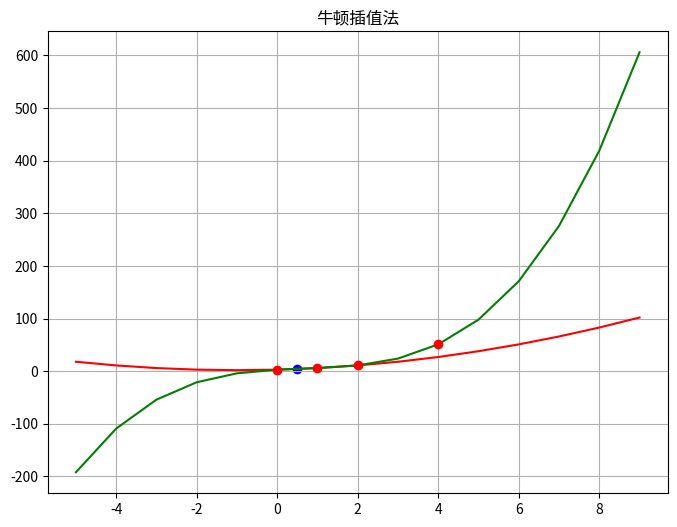

Write the Python code that produced this figure.
# -*- coding: utf-8 -*-
"""
Created on Tue Dec  4 21:16:01 2018

@author: Admin

牛顿插值法（引入书上P134例题4-13）
                            插值函数表
                 ———————————————————————————————
                    x   0    1     2      4
                    y   3    6     11     51 
                 ———————————————————————————————

"""

import numpy as np
import matplotlib.pyplot as plt

x = np.arange(-5,10,1)

xn = [0,1,2,4]
fx = [3,6,11,51]  #定义一个三阶
fx1_0 = (fx[1] - fx[0])/(xn[1] - xn[0])
fx2_1 = (fx[2] - fx[1])/(xn[2] - xn[1])
fx3_2 = (fx[3] - fx[2])/(xn[3] - xn[2])
fx2_1_0 = (fx2_1 - fx1_0)/(xn[2] - xn[0])
fx3_2_1 = (fx3_2 - fx2_1)/(xn[3] - xn[1])
fx3_2_1_0 = (fx3_2_1 - fx2_1_0)/(xn[3] - xn[0])

def N_2x(x):
    return fx[0] + fx1_0*(x - xn[0]) + fx2_1_0*(x - xn[0])*(x - xn[1])   
    
def N_3x(x):
    N_2x(x)
    return N_2x(x) + fx3_2_1_0*(x - xn[0])*(x - xn[1] )*(x - xn[2])
    
print("           ********16070942班徐刘杰作业************")

plt.figure(figsize = (8,6))
plt.plot(x,N_2x(x),'r') 
plt.plot(x,N_3x(x),'g')
plt.plot([0,1,2,4],[3,6,11,51],'ro')
plt.scatter(0.5,N_2x(0.5),label="预测函数点",color='b')
plt.title("牛顿插值法")
plt.grid()
plt.show() 

print("      ***********    蓝点为预测函数点     ***********",'\n')
print("      *******红线为二次牛顿插值拟合函数曲线图像*******",'\n')
print("      *******绿线为三次牛顿插值拟合函数曲线图像*******",'\n')
print("      ********     16070942班徐刘杰作业    **********",'\n')
print("二次牛顿插值法得到f(0.5)的值为：{}".format(N_2x(0.5)))
print("三次牛顿插值法得到f(0.5)的值为：{}".format(N_3x(0.5)))


#*********************递归求解*******************
#def three_interpolations(x, y):
#    m = 0
#
#    value = [0, 0, 0, 0, 0]
#    while m < 3:
#    
#        n = 3
#        while n > m:
#            if m == 0:
#                value[n]=((y[n]-y[n-1])/(x[n]-x[n-1]))
#            else:
#                value[n] = (value[j]-value[n-1])/(x[n]-x[n-1-m])
#            n -= 1
#            m += 1
#    return value;
#    
#def calculate_data(x,p):
#    handle = [];
#    for n in x:
#        handle.append(New_3x(n))
#    return handle
#
#p = three_interpolations(x,y)
#
#def N_3x(x):
#    return fx[0] + p[1]*(x - xn[0]) + p[2]*(x - xn[0])*(x - xn[1])+\
#           p[3]*(x - xn[0])*(x - xn[1])*(x - xn[2])
#
       



